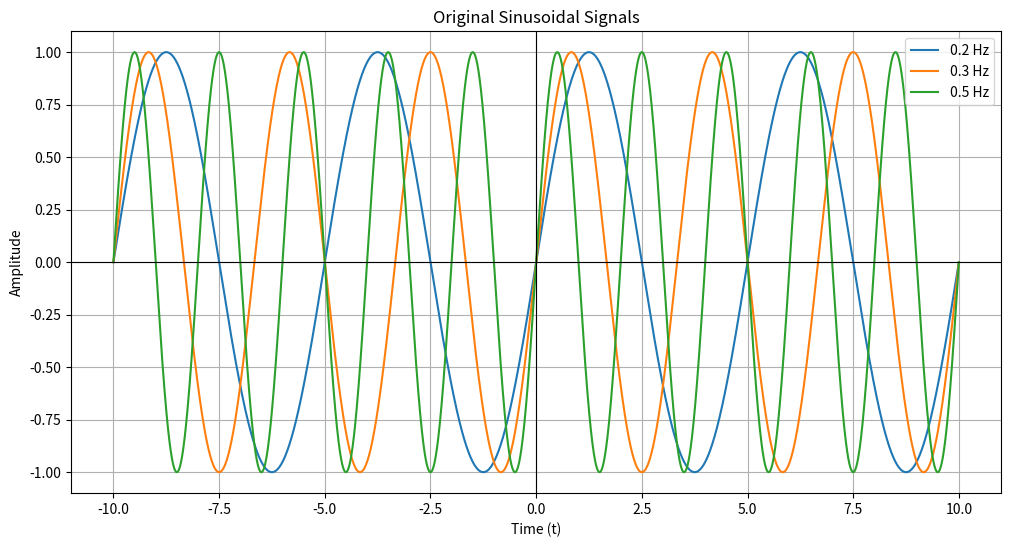

This chart was generated by the following Python code: (Note: this script raises an exception after producing the figure.)
import numpy as np
import matplotlib.pyplot as plt
from scipy.fft import fft, fftfreq, fftshift

# Define time and rectangular pulse parameters
T = 1.0  # Width of h(t)
t = np.linspace(-10, 10, 5000)  # Time vector
h = np.where(np.abs(t) <= T, 1.0, 0.0)  # Rectangular pulse

# Define sinusoidal signals with increasing frequencies
frequencies = [0.2, 0.3,0.5]  # in Hz
sinusoids = [np.sin(2 * np.pi * f * t) for f in frequencies]

# === 1. Plot the 3 original sinusoids ===
plt.figure(figsize=(12, 6))
for i, f in enumerate(frequencies):
    plt.plot(t, sinusoids[i], label=f'{f} Hz')
plt.title('Original Sinusoidal Signals')
plt.xlabel('Time (t)')
plt.ylabel('Amplitude')
plt.axhline(0, color='black', linewidth=0.8)  # y-axis
plt.axvline(0, color='black', linewidth=0.8)  # x-axis
plt.legend()
plt.grid(True)
plt.savefig('../figs/sin1.png')
plt.show()

# === 2. Convolve with h(t) and plot the convolution results ===
convolved_signals = []
plt.figure(figsize=(12, 6))
for i, signal in enumerate(sinusoids):
    conv_signal = np.convolve(signal, h, mode='same') * (t[1] - t[0])  # Convolve and scale
    convolved_signals.append(conv_signal)
    plt.plot(t, conv_signal, label=f'Convolved {frequencies[i]} Hz')
plt.title('Convolution with Rectangular Pulse h(t)')
plt.xlabel('Time (t)')
plt.ylabel('Amplitude')
plt.axhline(0, color='black', linewidth=0.8)  # y-axis
plt.axvline(0, color='black', linewidth=0.8)  # x-axis
plt.legend()
plt.grid(True)
plt.savefig('../figs/sin2.png')
plt.show()

# === 3. FFT of the Convolved Signals ===
plt.figure(figsize=(12, 6))
for i, conv_signal in enumerate(convolved_signals):
    Y = fftshift(fft(conv_signal))
    freq = fftshift(fftfreq(len(t), d=(t[1]-t[0])))
    plt.plot(freq, np.abs(Y), label=f'Convolved {frequencies[i]} Hz')
plt.title('Spectral Magnitude of Convolved Signals')
plt.xlabel('Frequency (Hz)')
plt.ylabel('Magnitude')
plt.xlim([-10, 10])  # Focus view on low frequencies
plt.axhline(0, color='black', linewidth=0.8)  # y-axis
plt.axvline(0, color='black', linewidth=0.8)  # x-axis
plt.legend()
plt.savefig('../figs/sin3.png')
plt.grid(True)
plt.show()

